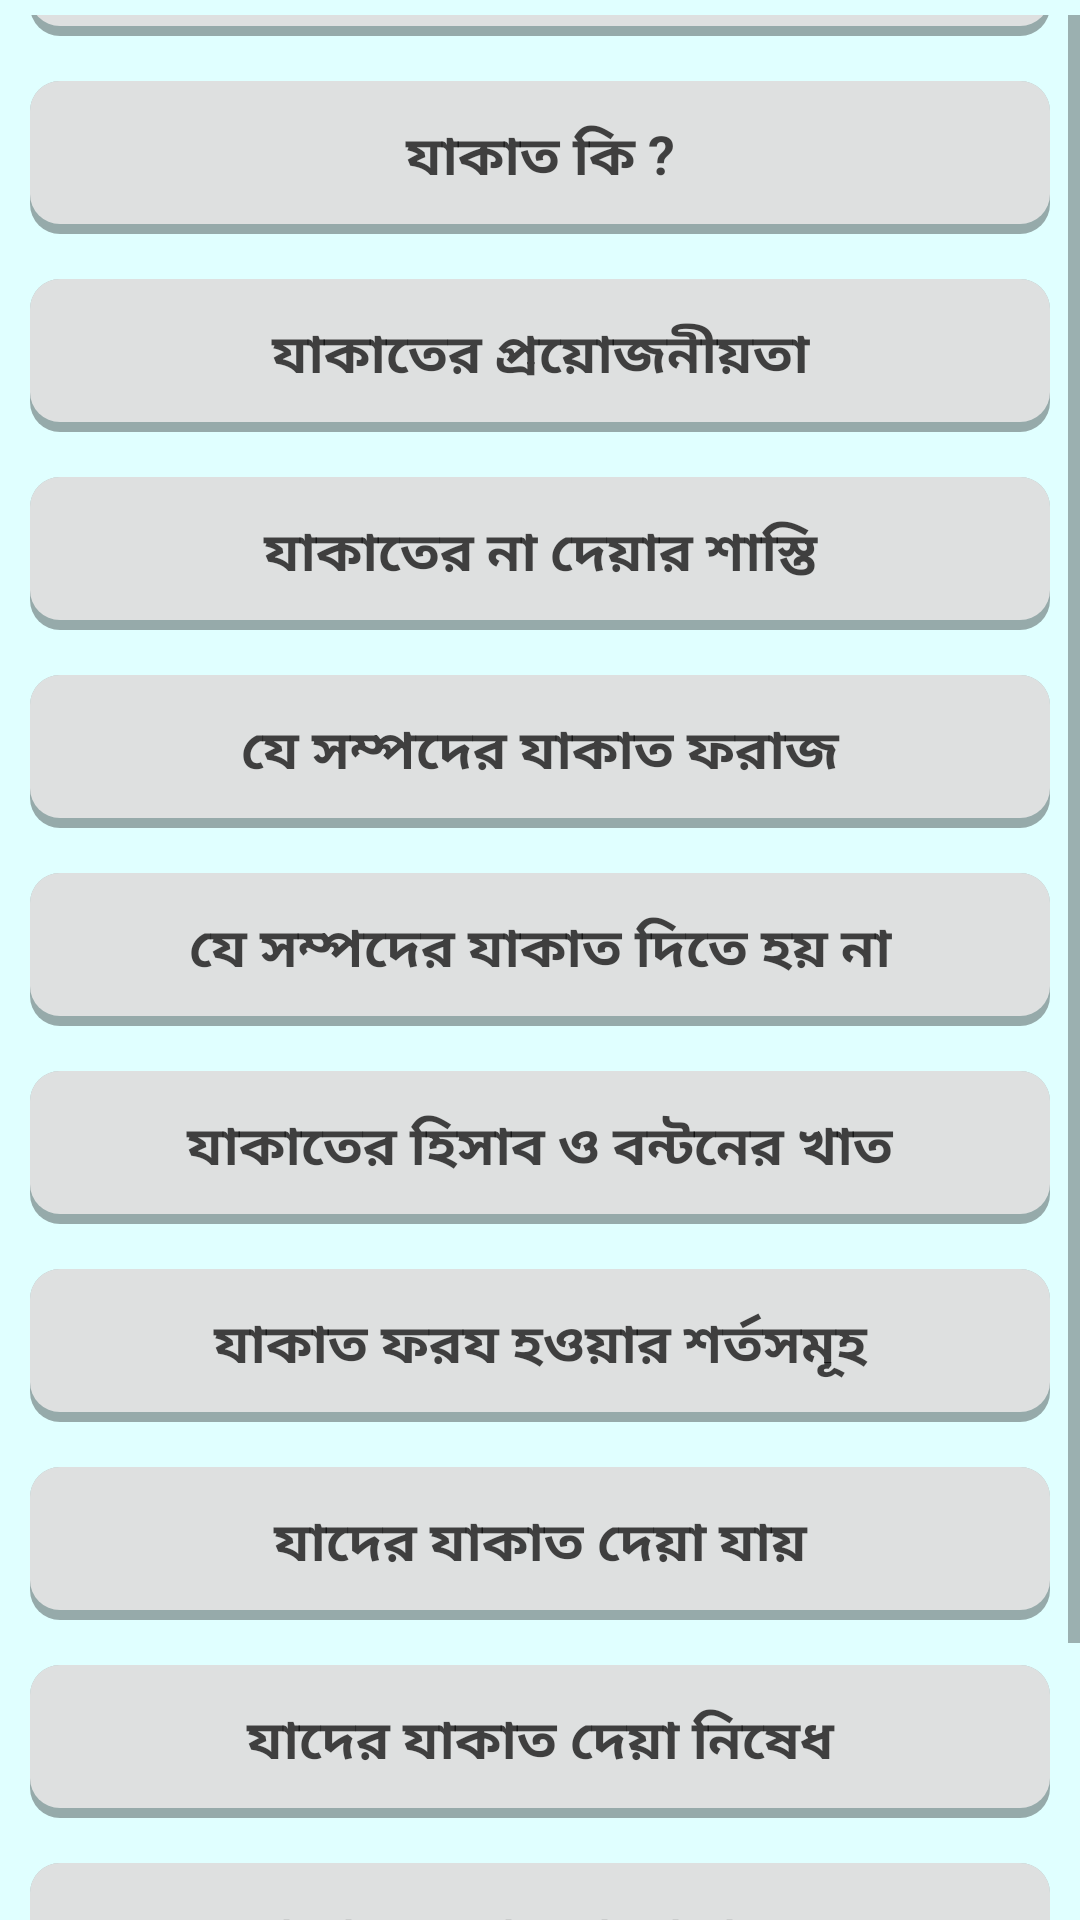

Android layout source for this screen:
<!-- AndroidManifest.xml: application theme Theme.ZakatCalculator -->
<!-- res/layout/activity_main.xml -->
<?xml version="1.0" encoding="utf-8"?>
<LinearLayout xmlns:android="http://schemas.android.com/apk/res/android"
    xmlns:app="http://schemas.android.com/apk/res-auto"
    xmlns:tools="http://schemas.android.com/tools"
    android:layout_width="match_parent"
    android:layout_height="match_parent"
    android:orientation="vertical"
    android:background="@drawable/wallpaper"
    tools:context=".MainActivity">


    <ScrollView
        android:layout_marginBottom="-30dp"
        android:layout_marginTop="5dp"
        android:layout_width="match_parent"
        android:layout_height="wrap_content"
        android:fillViewport="true"
        >
        <LinearLayout
            android:layout_width="match_parent"
            android:layout_height="match_parent"
            android:orientation="vertical"
            android:layout_margin="10dp"
            android:layout_gravity="center"
            android:gravity="center"
            >
            <TextView
                android:id="@+id/tvzCalculator"
                android:layout_marginTop="105dp"
                android:layout_width="match_parent"
                android:layout_height="wrap_content"
                android:text="যাকাত ক্যালকুলেটর"
                style="@style/scroll_item_text"
                />
            <TextView
                android:id="@+id/tvZWhat"
                android:layout_width="match_parent"
                android:layout_height="wrap_content"
                android:text="যাকাত কি ?"
                style="@style/scroll_item_text"
                />
            <TextView
                android:id="@+id/tvZImportance"
                android:layout_width="match_parent"
                android:layout_height="wrap_content"
                android:text="যাকাতের প্রয়োজনীয়তা"
                style="@style/scroll_item_text"
                />
            <TextView
                android:id="@+id/tvZPunishment"
                android:layout_width="match_parent"
                android:layout_height="wrap_content"
                android:text="যাকাতের না দেয়ার শাস্তি"
                style="@style/scroll_item_text"
                />

            <TextView
                android:id="@+id/tvZAsset"
                android:layout_width="match_parent"
                android:layout_height="wrap_content"
                android:text="যে সম্পদের যাকাত ফরাজ"
                style="@style/scroll_item_text"
                />
            <TextView
                android:id="@+id/tvZFree"
                android:layout_width="match_parent"
                android:layout_height="wrap_content"
                android:text="যে সম্পদের যাকাত দিতে হয় না"
                style="@style/scroll_item_text"
                />
            <TextView
                android:id="@+id/tvZAccount"
                android:layout_width="match_parent"
                android:layout_height="wrap_content"
                android:text="যাকাতের হিসাব ও বন্টনের খাত"
                style="@style/scroll_item_text"
                />

            <TextView
                android:id="@+id/tvZFarad"
                style="@style/scroll_item_text"
                android:layout_width="match_parent"
                android:layout_height="wrap_content"
                android:text="যাকাত ফরয হওয়ার শর্তসমূহ" />

            <TextView
                android:id="@+id/tvZGive"
                android:layout_width="match_parent"
                android:layout_height="wrap_content"
                android:text="যাদের যাকাত দেয়া যায়"
                style="@style/scroll_item_text"
                />
            <TextView
                android:id="@+id/tvZProhibited"
                android:layout_width="match_parent"
                android:layout_height="wrap_content"
                android:text="যাদের যাকাত দেয়া নিষেধ"
                style="@style/scroll_item_text"
                />
            <TextView
                android:id="@+id/tvZMasala"
                android:layout_width="match_parent"
                android:layout_height="wrap_content"
                android:text="যাকাতের মাসলা-মাসায়েল"
                style="@style/scroll_item_text"
                />
            <TextView
                android:id="@+id/tvZOweMasala"
                android:layout_width="match_parent"
                android:layout_height="wrap_content"
                android:text="ঋণীর মাসায়েল"
                style="@style/scroll_item_text"
                />
            <TextView
                android:id="@+id/tvZVideo"
                android:layout_width="match_parent"
                android:layout_height="wrap_content"
                android:text="যাকাতের মাসলা-মাসায়েল ভিডিও"
                style="@style/scroll_item_text"
                />


        </LinearLayout>
    </ScrollView>

</LinearLayout>
<!-- resources referenced by this layout -->
<resources>
  <!-- drawable wallpaper: jpg bitmap (drawable, 33330 bytes) -->
  <style name="scroll_item_text">
          <item name="android:textSize">18sp</item>
          <item name="android:textColor">@color/scroll_text_color</item>
          <item name="android:textIsSelectable">false</item>
          <item name="android:textStyle">bold</item>
          <item name="android:clickable">true</item>
          <item name="android:layout_marginBottom">15dp</item>
          <item name="android:gravity">center</item>
          <item name="android:background">@drawable/button_background</item>
          <item name="android:padding">12dp</item>
      </style>
  <style name="Theme.ZakatCalculator" parent="Theme.MaterialComponents.DayNight.NoActionBar">
          
          <item name="colorPrimary">@color/purple_500</item>
          <item name="colorPrimaryVariant">@color/purple_700</item>
          <item name="colorOnPrimary">@color/white</item>
          
          <item name="colorSecondary">@color/teal_200</item>
          <item name="colorSecondaryVariant">@color/teal_700</item>
          <item name="colorOnSecondary">@color/black</item>
          
          <item name="android:statusBarColor" tools:targetApi="l">?attr/colorPrimaryVariant</item>
          
      </style>
  <color name="scroll_text_color">#B7000000</color>
  <!-- drawable button_background (drawable) -->
  <?xml version="1.0" encoding="utf-8"?>
  <selector xmlns:android="http://schemas.android.com/apk/res/android" >
      
      <item android:state_enabled="false">
          <shape android:shape="rectangle">
              <solid android:color="@android:color/darker_gray" />
              <corners android:radius="5dp" />
          </shape>
      </item>
      <item android:state_focused="false" android:state_pressed="false">
          <layer-list>
              <item>
                  <shape>
                      <solid android:color="#55000000" />
                      <corners android:radius="10dp" />
                  </shape>
              </item>
              <item android:bottom="10px">
                  <shape android:shape="rectangle">
                      <solid android:color="#BCF8F5F5" />
                      <corners android:radius="10dp" />
                  </shape>
              </item>
          </layer-list>
      </item>
      <item android:state_pressed="true">
          <shape android:shape="rectangle">
              <solid android:color="#80000000" />
              <corners android:radius="10dp" />
          </shape>
      </item>
  
  </selector>
  <color name="purple_500">#FF6200EE</color>
  <color name="purple_700">#FF3700B3</color>
  <color name="white">#FFFFFFFF</color>
  <color name="teal_200">#FF03DAC5</color>
  <color name="teal_700">#FF018786</color>
  <color name="black">#FF000000</color>
</resources>
